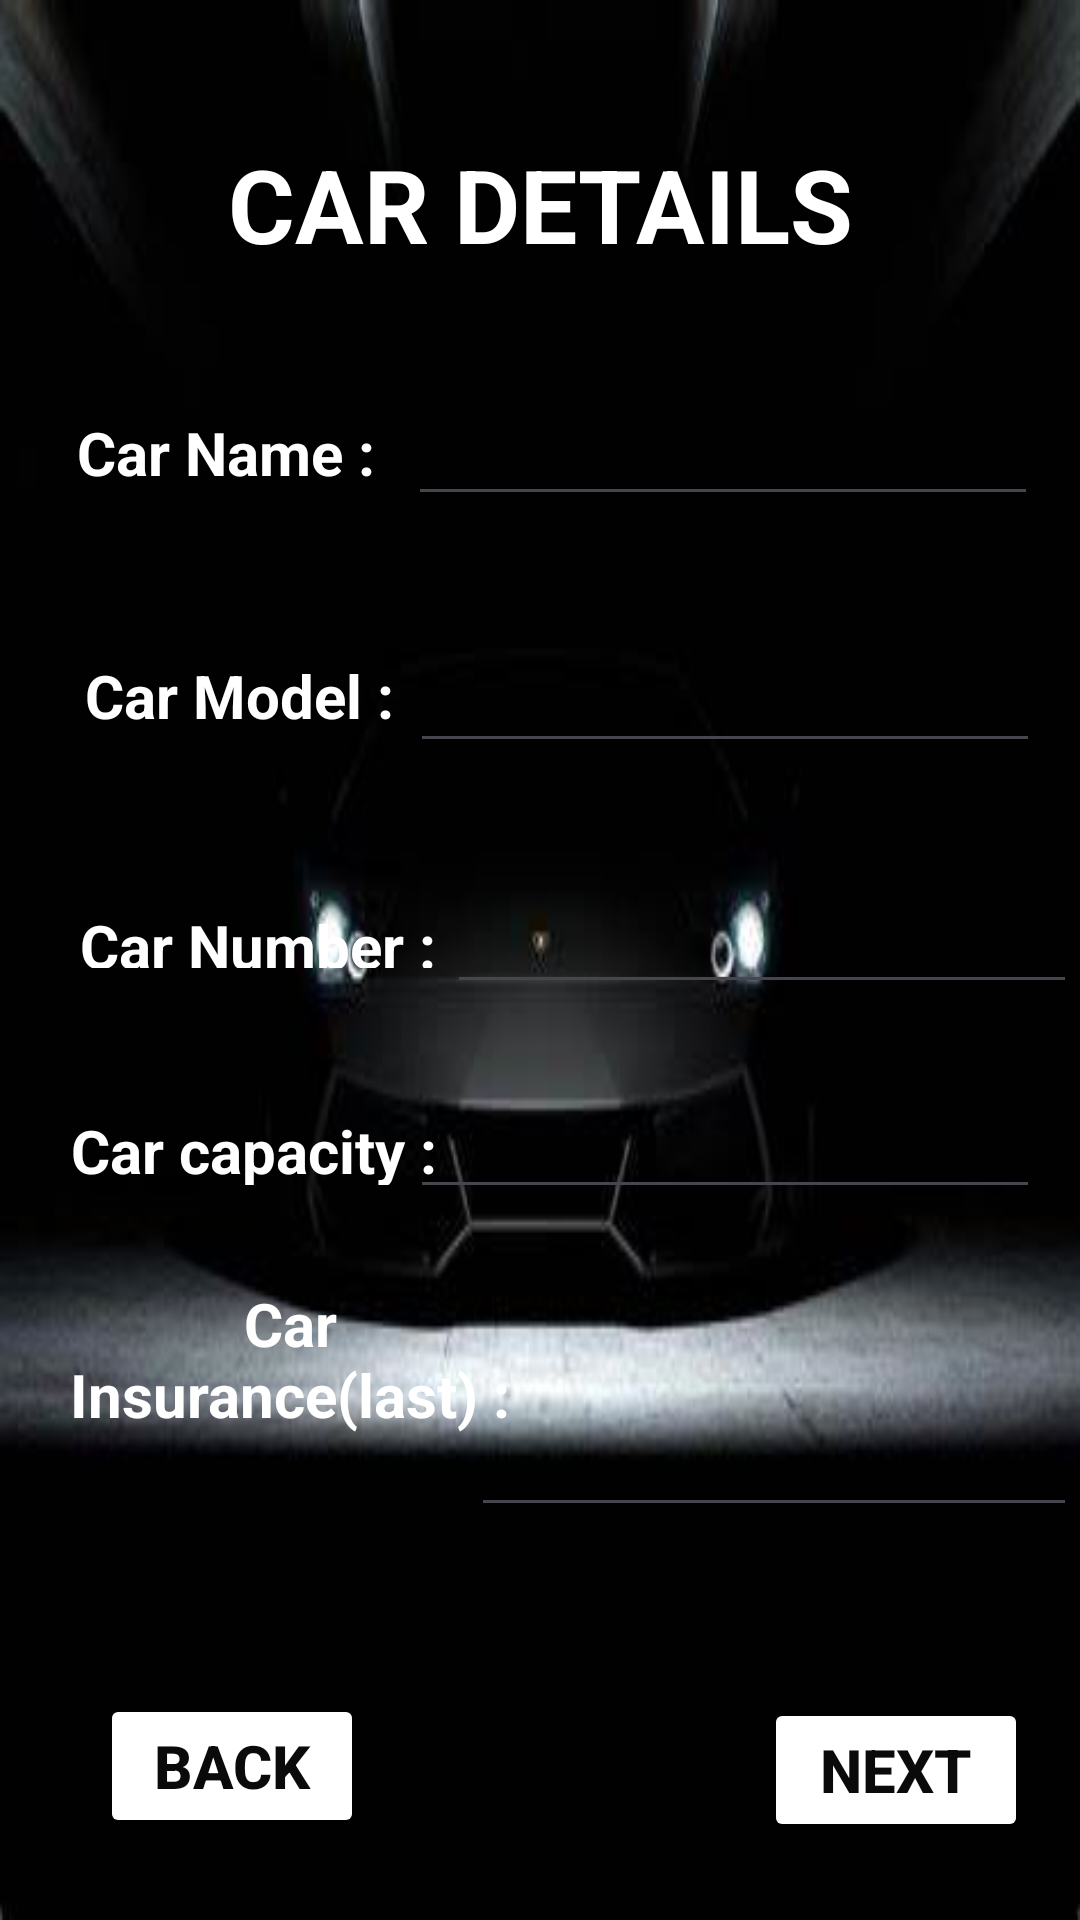

Here is an Android app screen rendered from its layout file. Give the layout XML and the strings, colors and styles it references.
<!-- AndroidManifest.xml: application theme Base.Theme.Circle_Application -->
<!-- res/layout/activity_driver_car_details.xml -->
<?xml version="1.0" encoding="utf-8"?>
<androidx.constraintlayout.widget.ConstraintLayout xmlns:android="http://schemas.android.com/apk/res/android"
    xmlns:app="http://schemas.android.com/apk/res-auto"
    xmlns:tools="http://schemas.android.com/tools"
    android:layout_width="match_parent"
    android:layout_height="match_parent"
    tools:context=".driverCarDetails"
    android:layout_margin="10dp"
    android:background="@drawable/back2">

        <Button
            android:id="@+id/b3back"
            android:layout_width="wrap_content"
            android:layout_height="wrap_content"
            android:backgroundTint="#FFFFFF"
            android:text="Back"
            android:textColor="#0B0A0A"
            android:textSize="20sp"
            android:textStyle="bold"
            app:cornerRadius="10sp"
            app:layout_constraintBottom_toBottomOf="parent"
            app:layout_constraintEnd_toEndOf="parent"
            app:layout_constraintHorizontal_bias="0.122"
            app:layout_constraintStart_toStartOf="parent"
            app:layout_constraintTop_toTopOf="parent"
            app:layout_constraintVertical_bias="0.954" />

        <TextView
            android:id="@+id/tv8"
            android:layout_width="138dp"
            android:layout_height="50dp"
            android:padding="10dp"
            android:text="Car Model :"
            android:textAlignment="center"
            android:textColor="#FFFFFF"
            android:textSize="20sp"
            android:textStyle="bold"
            app:layout_constraintBottom_toBottomOf="parent"
            app:layout_constraintEnd_toEndOf="parent"
            app:layout_constraintHorizontal_bias="0.048"
            app:layout_constraintStart_toStartOf="parent"
            app:layout_constraintTop_toTopOf="parent"
            app:layout_constraintVertical_bias="0.353" />

        <EditText
            android:id="@+id/et4"
            android:layout_width="wrap_content"
            android:layout_height="wrap_content"
            android:ems="10"
            android:inputType="text"
            android:textAlignment="center"
            android:textColor="#FFFFFF"
            android:textSize="18sp"
            android:textStyle="bold"
            app:layout_constraintBottom_toBottomOf="parent"
            app:layout_constraintEnd_toEndOf="parent"
            app:layout_constraintHorizontal_bias="0.993"
            app:layout_constraintStart_toStartOf="parent"
            app:layout_constraintTop_toTopOf="parent"
            app:layout_constraintVertical_bias="0.49" />

        <EditText
            android:id="@+id/et3"
            android:layout_width="wrap_content"
            android:layout_height="wrap_content"
            android:ems="10"
            android:inputType="text"
            android:textAlignment="center"
            android:textColor="#FFFFFF"
            android:textSize="18sp"
            android:textStyle="bold"
            app:layout_constraintBottom_toBottomOf="parent"
            app:layout_constraintEnd_toEndOf="parent"
            app:layout_constraintHorizontal_bias="0.912"
            app:layout_constraintStart_toStartOf="parent"
            app:layout_constraintTop_toTopOf="parent"
            app:layout_constraintVertical_bias="0.356" />

        <TextView
            android:id="@+id/tv6"
            android:layout_width="353dp"
            android:layout_height="60dp"
            android:padding="10dp"
            android:text="CAR DETAILS"
            android:textAlignment="center"
            android:textColor="#FFFFFF"
            android:textSize="34sp"
            android:textStyle="bold"
            app:layout_constraintBottom_toBottomOf="parent"
            app:layout_constraintEnd_toEndOf="parent"
            app:layout_constraintHorizontal_bias="0.512"
            app:layout_constraintStart_toStartOf="parent"
            app:layout_constraintTop_toTopOf="parent"
            app:layout_constraintVertical_bias="0.061" />

        <TextView
            android:id="@+id/tv7"
            android:layout_width="130dp"
            android:layout_height="48dp"
            android:padding="10dp"
            android:text="Car Name :"
            android:textAlignment="center"
            android:textColor="#FFFFFF"
            android:textSize="20sp"
            android:textStyle="bold"
            app:layout_constraintBottom_toBottomOf="parent"
            app:layout_constraintEnd_toEndOf="parent"
            app:layout_constraintHorizontal_bias="0.045"
            app:layout_constraintStart_toStartOf="parent"
            app:layout_constraintTop_toTopOf="parent"
            app:layout_constraintVertical_bias="0.215" />

        <TextView
            android:id="@+id/tv10"
            android:layout_width="176dp"
            android:layout_height="89dp"
            android:padding="10dp"
            android:text="Car Insurance(last) :"
            android:textAlignment="center"
            android:textColor="#FFFFFF"
            android:textSize="20sp"
            android:textStyle="bold"
            app:layout_constraintBottom_toBottomOf="parent"
            app:layout_constraintEnd_toEndOf="parent"
            app:layout_constraintHorizontal_bias="0.047"
            app:layout_constraintStart_toStartOf="parent"
            app:layout_constraintTop_toTopOf="parent"
            app:layout_constraintVertical_bias="0.758" />

        <TextView
            android:id="@+id/textView5"
            android:layout_width="151dp"
            android:layout_height="41dp"
            android:padding="10dp"
            android:text="Car Number :"
            android:textAlignment="center"
            android:textColor="#FFFFFF"
            android:textSize="20sp"
            android:textStyle="bold"
            app:layout_constraintBottom_toBottomOf="parent"
            app:layout_constraintEnd_toEndOf="parent"
            app:layout_constraintHorizontal_bias="0.051"
            app:layout_constraintStart_toStartOf="parent"
            app:layout_constraintTop_toTopOf="parent"
            app:layout_constraintVertical_bias="0.487" />

        <TextView
            android:id="@+id/tv9"
            android:layout_width="154dp"
            android:layout_height="45dp"
            android:padding="10dp"
            android:text="Car capacity :"
            android:textAlignment="center"
            android:textColor="#FFFFFF"
            android:textSize="20sp"
            android:textStyle="bold"
            app:layout_constraintBottom_toBottomOf="parent"
            app:layout_constraintEnd_toEndOf="parent"
            app:layout_constraintHorizontal_bias="0.037"
            app:layout_constraintStart_toStartOf="parent"
            app:layout_constraintTop_toTopOf="parent"
            app:layout_constraintVertical_bias="0.605" />

        <EditText
            android:id="@+id/et2"
            android:layout_width="wrap_content"
            android:layout_height="wrap_content"
            android:ems="10"
            android:inputType="text"
            android:textAlignment="center"
            android:textColor="#FFFFFF"
            android:textSize="18sp"
            android:textStyle="bold"
            app:layout_constraintBottom_toBottomOf="parent"
            app:layout_constraintEnd_toEndOf="parent"
            app:layout_constraintHorizontal_bias="0.906"
            app:layout_constraintStart_toStartOf="parent"
            app:layout_constraintTop_toTopOf="parent"
            app:layout_constraintVertical_bias="0.218" />

        <EditText
            android:id="@+id/et5"
            android:layout_width="wrap_content"
            android:layout_height="wrap_content"
            android:ems="10"
            android:inputType="number"
            android:textAlignment="center"
            android:textColor="#FFFFFF"
            android:textSize="18sp"
            android:textStyle="bold"
            app:layout_constraintBottom_toBottomOf="parent"
            app:layout_constraintEnd_toEndOf="parent"
            app:layout_constraintHorizontal_bias="0.912"
            app:layout_constraintStart_toStartOf="parent"
            app:layout_constraintTop_toTopOf="parent"
            app:layout_constraintVertical_bias="0.604" />

        <Button
            android:id="@+id/b3nxt"
            android:layout_width="wrap_content"
            android:layout_height="wrap_content"
            android:backgroundTint="#FFFFFF"
            android:text="Next"
            android:textColor="#0B0A0A"
            android:textSize="20sp"
            android:textStyle="bold"
            app:cornerRadius="10sp"
            app:layout_constraintBottom_toBottomOf="parent"
            app:layout_constraintEnd_toEndOf="parent"
            app:layout_constraintHorizontal_bias="0.936"
            app:layout_constraintStart_toStartOf="parent"
            app:layout_constraintTop_toTopOf="parent"
            app:layout_constraintVertical_bias="0.956" />

        <EditText
            android:id="@+id/et6"
            android:layout_width="202dp"
            android:layout_height="82dp"
            android:ems="10"
            android:inputType="text"
            android:textAlignment="viewStart"
            android:textColor="#FFFFFF"
            android:textSize="18sp"
            android:textStyle="bold"
            app:layout_constraintBottom_toBottomOf="parent"
            app:layout_constraintEnd_toEndOf="parent"
            app:layout_constraintHorizontal_bias="0.994"
            app:layout_constraintStart_toStartOf="parent"
            app:layout_constraintTop_toTopOf="parent"
            app:layout_constraintVertical_bias="0.765" />

</androidx.constraintlayout.widget.ConstraintLayout>
<!-- resources referenced by this layout -->
<resources>
  <!-- drawable back2: jpeg bitmap (drawable, 8178 bytes) -->
  <style name="Base.Theme.Circle_Application" parent="Theme.Material3.DayNight.NoActionBar">
          
          <item name="colorPrimary">#5000FF</item>
          <item name="colorPrimaryVariant">#264DDD</item>
          <item name="colorOnPrimary">@color/white</item>
          
          <item name="colorSecondary">#FF0000</item>
          <item name="colorSecondaryVariant">#EC1D1D</item>
          <item name="colorOnSecondary">@color/black</item>
  
          <item name="android:statusBarColor" tools:targetApi="1">?attr/colorPrimaryVariant</item>
      </style>
  <color name="white">#FFFFFFFF</color>
  <color name="black">#FF000000</color>
</resources>
